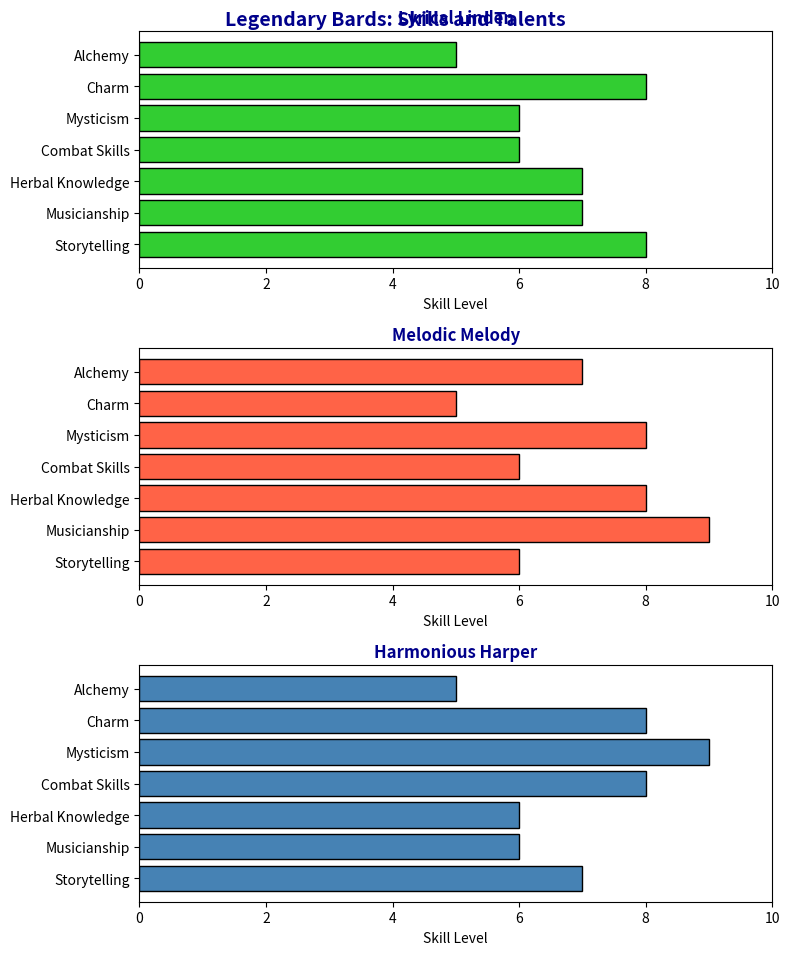

This chart was generated by the following Python code:
import numpy as np
import matplotlib.pyplot as plt

categories = ['Storytelling', 'Musicianship', 'Herbal Knowledge', 'Combat Skills', 'Mysticism', 'Charm', 'Alchemy']

bard_1 = np.array([8, 7, 7, 6, 6, 8, 5])
bard_2 = np.array([6, 9, 8, 6, 8, 5, 7])
bard_3 = np.array([7, 6, 6, 8, 9, 8, 5])

bards_data = [bard_1, bard_2, bard_3]
bards_names = ['Lyrical Linden', 'Melodic Melody', 'Harmonious Harper']

colors = ['#32CD32', '#FF6347', '#4682B4']

fig, axs = plt.subplots(3, 1, figsize=(8, 10))

for ax, bard_data, bard_name, color in zip(axs, bards_data, bards_names, colors):
    ax.barh(categories, bard_data, color=color, edgecolor='black')
    ax.set_xlim(0, 10)
    ax.set_title(bard_name, fontsize=12, fontweight='bold', color='darkblue')
    ax.set_xlabel('Skill Level')
    ax.set_yticklabels(categories, fontsize=10)

fig.suptitle('Legendary Bards: Skills and Talents', size=14, color='darkblue', y=0.95, fontweight='bold')
plt.tight_layout()
plt.show()
